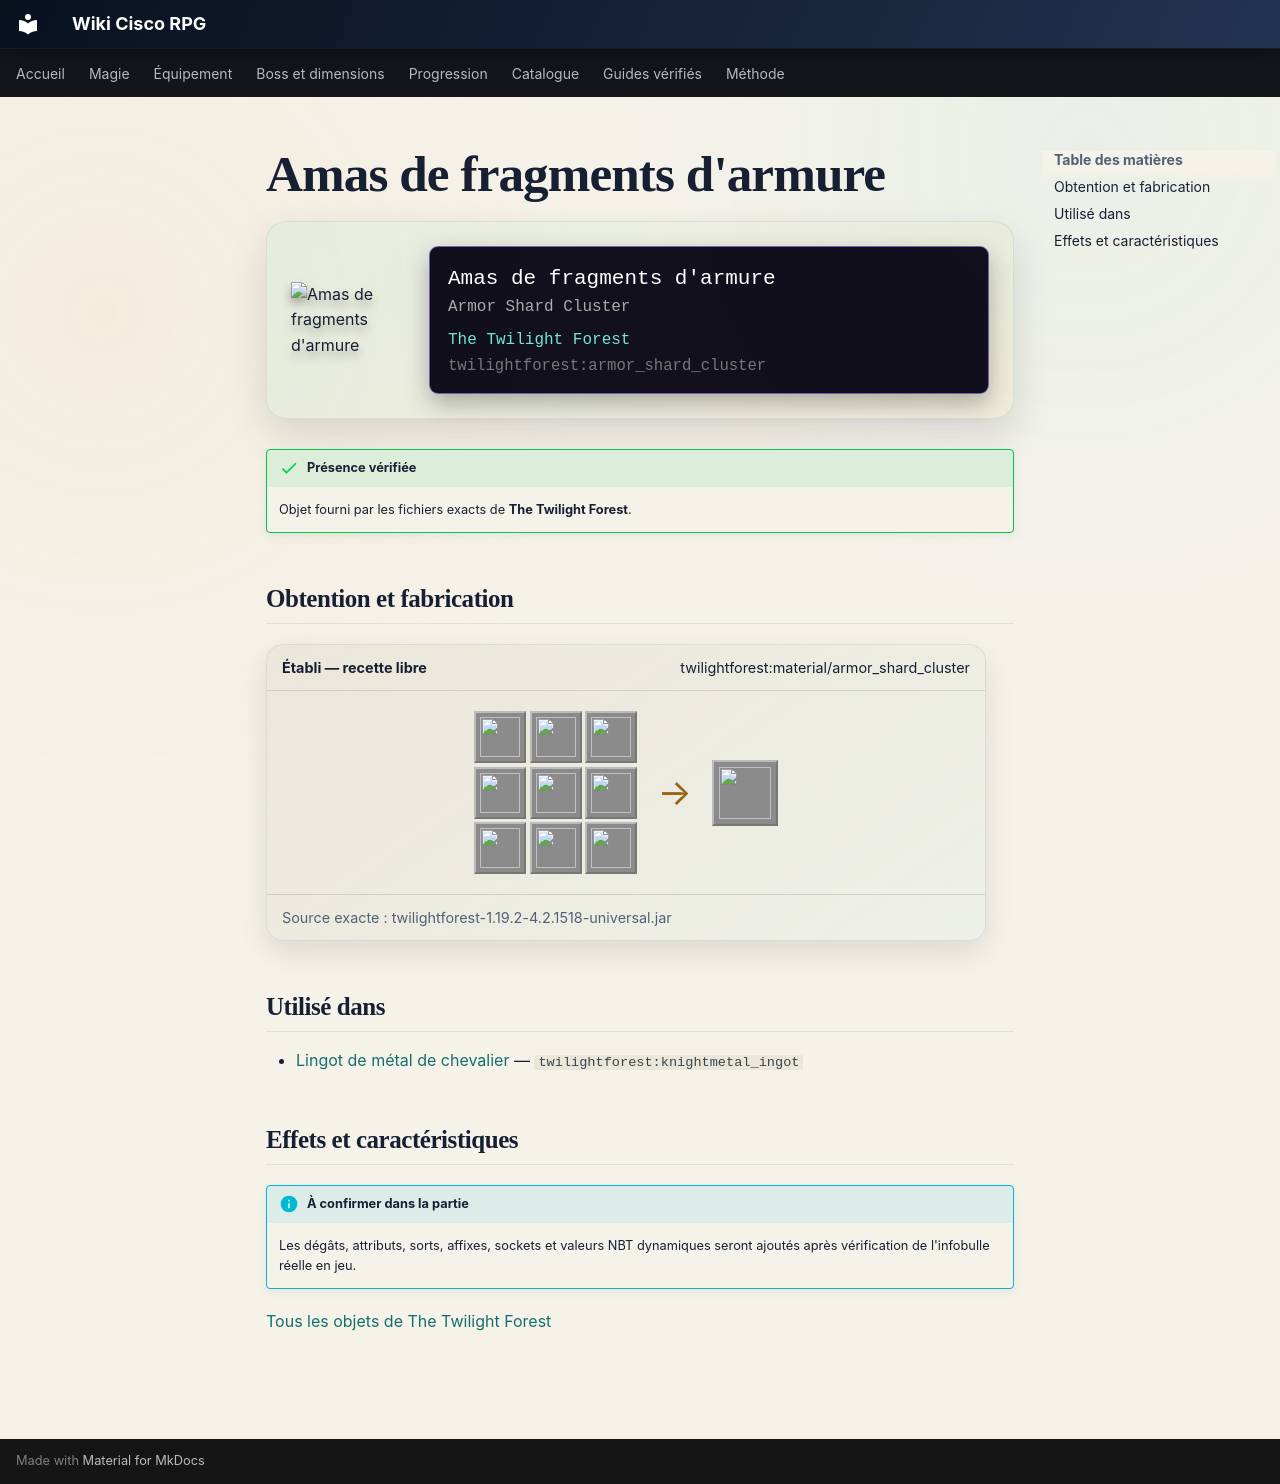

repository: Kloups-Dev/wiki-cisco-rpg · page: catalogue/objets/twilightforest/armor_shard_cluster/index.html · generator: mkdocs

# Amas de fragments d'armure

<div class="mc-item-showcase">
<img class="mc-item-icon" src="../../../../assets/generated/items/twilightforest/armor_shard_cluster.png" alt="Amas de fragments d&#x27;armure">
<div class="mc-tooltip-card">
<div class="mc-tooltip-card__name">Amas de fragments d&#x27;armure</div>
<div class="mc-tooltip-card__alias">Armor Shard Cluster</div>
<div class="mc-tooltip-card__mod">The Twilight Forest</div>
<div class="mc-tooltip-card__id">twilightforest:armor_shard_cluster</div>
</div>
</div>

!!! success "Présence vérifiée"
    Objet fourni par les fichiers exacts de **The Twilight Forest**.

## Obtention et fabrication

<div class="jei-recipe"><div class="jei-recipe__head"><strong>Établi — recette libre</strong><span>twilightforest:material/armor_shard_cluster</span></div><div class="jei-recipe__body"><div class="jei-grid"><a class="jei-slot" href="../../../../catalogue/objets/twilightforest/armor_shard/" title="Fragment d&#x27;armure (twilightforest:armor_shard)"><img src="../../../../assets/generated/items/twilightforest/armor_shard.png" alt="" loading="lazy"></a><a class="jei-slot" href="../../../../catalogue/objets/twilightforest/armor_shard/" title="Fragment d&#x27;armure (twilightforest:armor_shard)"><img src="../../../../assets/generated/items/twilightforest/armor_shard.png" alt="" loading="lazy"></a><a class="jei-slot" href="../../../../catalogue/objets/twilightforest/armor_shard/" title="Fragment d&#x27;armure (twilightforest:armor_shard)"><img src="../../../../assets/generated/items/twilightforest/armor_shard.png" alt="" loading="lazy"></a><a class="jei-slot" href="../../../../catalogue/objets/twilightforest/armor_shard/" title="Fragment d&#x27;armure (twilightforest:armor_shard)"><img src="../../../../assets/generated/items/twilightforest/armor_shard.png" alt="" loading="lazy"></a><a class="jei-slot" href="../../../../catalogue/objets/twilightforest/armor_shard/" title="Fragment d&#x27;armure (twilightforest:armor_shard)"><img src="../../../../assets/generated/items/twilightforest/armor_shard.png" alt="" loading="lazy"></a><a class="jei-slot" href="../../../../catalogue/objets/twilightforest/armor_shard/" title="Fragment d&#x27;armure (twilightforest:armor_shard)"><img src="../../../../assets/generated/items/twilightforest/armor_shard.png" alt="" loading="lazy"></a><a class="jei-slot" href="../../../../catalogue/objets/twilightforest/armor_shard/" title="Fragment d&#x27;armure (twilightforest:armor_shard)"><img src="../../../../assets/generated/items/twilightforest/armor_shard.png" alt="" loading="lazy"></a><a class="jei-slot" href="../../../../catalogue/objets/twilightforest/armor_shard/" title="Fragment d&#x27;armure (twilightforest:armor_shard)"><img src="../../../../assets/generated/items/twilightforest/armor_shard.png" alt="" loading="lazy"></a><a class="jei-slot" href="../../../../catalogue/objets/twilightforest/armor_shard/" title="Fragment d&#x27;armure (twilightforest:armor_shard)"><img src="../../../../assets/generated/items/twilightforest/armor_shard.png" alt="" loading="lazy"></a></div><span class="jei-arrow">→</span><span class="jei-slot jei-slot--result"><img src="../../../../assets/generated/items/twilightforest/armor_shard_cluster.png" alt=""></span></div><div class="jei-recipe__source">Source exacte : twilightforest-1.19.2-4.2.1518-universal.jar</div></div>

## Utilisé dans

- [Lingot de métal de chevalier](../../../catalogue/objets/twilightforest/knightmetal_ingot.md) — <code>twilightforest:knightmetal_ingot</code>

## Effets et caractéristiques

!!! info "À confirmer dans la partie"
    Les dégâts, attributs, sorts, affixes, sockets et valeurs NBT dynamiques seront ajoutés après vérification de l'infobulle réelle en jeu.

[Tous les objets de The Twilight Forest](../../../contenu/twilight-forest.md)
